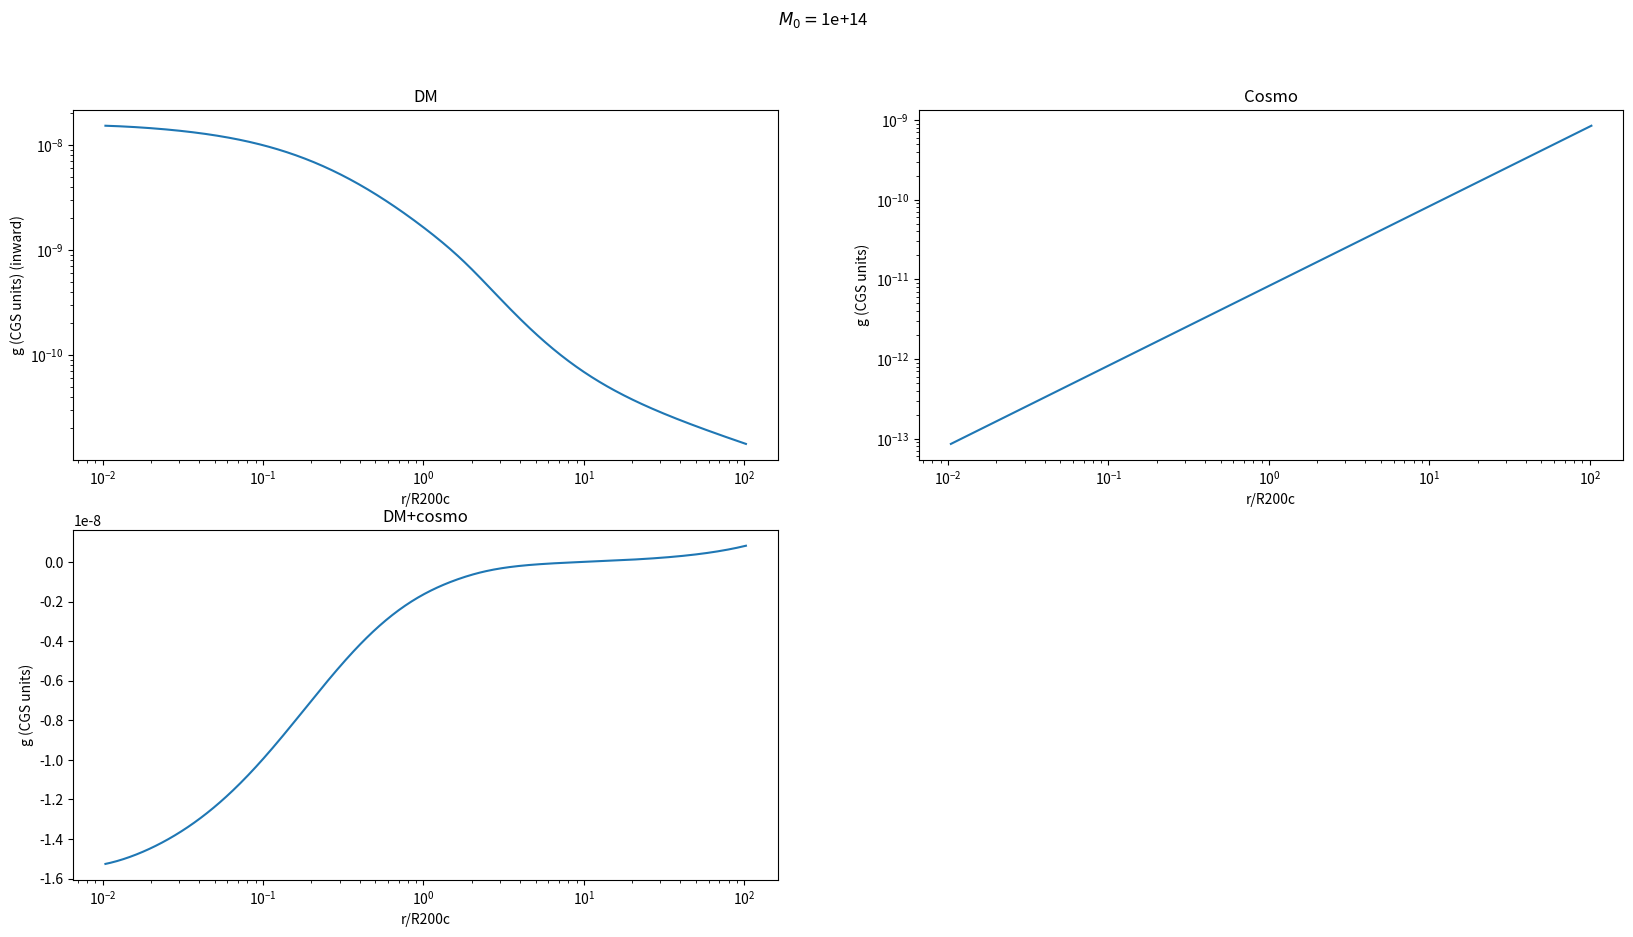

The script that saved this image:
#Playing aroun with Diemer-Kravtsov 2014 DM profiles & associated potential
import numpy as np
import matplotlib.pyplot as plt
from scipy.integrate import odeint
from scipy.special import gammainc
from scipy.special import gamma
from scipy.integrate import quad
from scipy.special import erf

pc=3.086e18

def Ez(z):
    return np.sqrt( Om*(1.+z)**3+(1.-Om) )
def Ezsqr(z):
    return Om*(1.+z)**3+(1.-Om)
def delc(x): #x=Om(z)-1
    return 18.*np.pi**2 + 82.*x - 39.*x*x
def d_Ein(r):
    return ds*np.exp( -2.*((r/rs)**alp-1.)/alp )
def d_NFW(r):
    c=R200c/rs
    return 200.*c*c*c*dcr/(3.*(np.log(1.+c)-c/(1.+c)))/(r/rs*(1+r/rs)**2)
def f_tr(r):
    return (1. + (r/rt)**bet)**(-gam/bet)
def d_out(r):
    return dm*(be*(r/(5.*R200m))**-se + 1.)
def d_rho(r):
    #return d_Ein(r)
    #return d_NFW(r)
    #return d_Ein(r)*f_tr(r)+d_out(r)
    return d_NFW(r)*f_tr(r)+d_out(r)
def Menc_NFW(r):
    x=r/R200c; c=R200c/rs
    return M200*x*( -c/(1.+c*x) + np.log(1.+c*x)/x )/( np.log(1.+c) - c/(1.+c) )
def Menc_Ein(r):
    return 2.*np.pi*ds*rs*rs*rs*np.exp(2./alp)*(alp/2.)**(-1.+3./alp)*gamma(3./alp)*gammainc(3./alp,2.*(r/rs)**alp/alp)
def Phi_NFW(r):
    x=r/R200c; c=R200c/rs
    return -G*M200*np.log(1.+c*x)/(r*(np.log(1.+c)-c/(1.+c)))
def dMbydr(M,r):
    return 4.*np.pi*r*r*d_rho(r)
def Menc(r):
    #sol = odeint( dMbydr, Menc_Ein(1.e-2*R200m), r )
    sol = odeint( dMbydr, Menc_NFW(1.e-2*R200m), r )
    return sol[:,0]
def Menc_phi(r):
    rarray = np.array([1.e-2*R200m, r])
    sol = odeint( dMbydr, Menc_NFW(1.e-2*R200m), rarray )
    #sol = odeint( dMbydr, Menc_Ein(1.e-2*R200m), r )
    return sol[1,0]
def dPhibydr(Phi,r):
    return G*Menc_phi(r)/(r*r)
def sigmoid(x,ce):
    return (1.+erf(x))/ce
def first_term(r):
    return (d_rho(r)-dm)*r**2 
def second_term(r):
    return (d_rho(r)-dm)*r
def phi_real(r):
    phi=-4*np.pi*G*(quad(first_term,1e-3*R200m,r)[0]/r+quad(second_term,r,9*R200m)[0])
    return phi
def Phi_outer(r):
    phi=(4.*np.pi*G)*dm*(be*(5.*R200m)**(se)*(r**(2.-se)/((3.-se)*(2.-se)))+r**2/6.)
    return phi
global Om, ds, alp, rs, bet, rt, gam, dm, se, dcr, R200m, R200c, M200, G
#cosmological, astrophysical parameters
H0 = 70.e5/3.086e24; G=6.67e-8; z=0.0; Om = 0.3089; dcr0 = 3.0*H0*H0/(8.*np.pi*G)
dcr=dcr0*Ezsqr(z); Msun=2.e33; dm=dcr0*Om*(1.+z)**3
#halo parameters; R200c used for NFW, R200m for Ein
M200 = 1.e14*Msun; 
#M200 = 1.e12*Msun
c=4.0; nu=4.0; #
# c=4.0; nu=0.5 #parameters for low mass halos
alp=0.155+0.0095*nu*nu 
R200c = (3.*M200/(800.*np.pi*dcr))**(1./3.); R200m = (3.*M200/(800.*np.pi*dm))**(1./3.)
rs=R200c/c; R200m=(Ezsqr(z)/(Om*(1.+z)**3))**(1./3.)*R200c

ds=M200/(2.*np.pi*rs*rs*rs*np.exp(2./alp)*(alp/2.)**(3./alp-1.)*gamma(3./alp)*gammainc(3./alp,2.*(R200m/rs)**alp/alp))
#parameters for outer profile
bet=6.0; gam=4.0; #bet=4.0; gam=8.0;
be = 1.5; se=1.5; rt=(1.9-0.18*nu)*R200m 
def main():
    # print(Phi_NFW(R200c)/((4.*np.pi*G)*d_rho(R200c*100.)*(be*(5.*R200m)**(se)*(R200c**(2.-se)/((3.-se)*(2.-se)))+R200c**2/6.)))
    r=1e3*pc*np.logspace(1,5,500); 
    #sol = odeint( dMbydr, Menc_Ein(1.e-2*R200m), r )
    #sol = odeint( dMbydr, Menc_NFW(1.e-2*R200m), r )
    sol_phi = odeint( dPhibydr, Phi_NFW(1.e-2*R200m), r)
    phi_sol=np.zeros(500)
    for i in range(500):
        phi_sol[i]=sol_phi[i]-2./3.*np.pi*G*dm*r[i]*r[i]
        # phi_sol[i]=sol_phi[i]
    g = G*Menc(r)/(r*r); 
    tff = np.sqrt(2.*r/g)
    #plt.plot(r/R200c, -Phi_NFW(r), r/R200c, -sol_phi[:,0], r/R200c, sol_phi[:,0])
    #plt.plot(r/R200m,sol[:,0])
    #plt.plot(r/R200c, g,'-',r/R200c, G*Menc_NFW(r)/(r*r), r[:-1]/R200c, np.diff(sol_phi[:,0])/np.diff(r), r[:-1]/R200c, np.diff(Phi_NFW(r))/np.diff(r))
    #plt.plot(r/R200m, g,'-',r/R200m, G*Menc_Ein(r)/(r*r))
    #plt.plot(r/R200m, tff/np.pi/1.e16,'o')
    rscale1=10*R200c; r1=10*R200c; p1=1./3.; rscale2=10.*R200c; r2=10.*R200c; p2=1./3.

    Omz=Om*pow((1.+z),3.)/Ezsqr(z)
    Phi_cosmo=-H0*H0*Ezsqr(z)*(1.-3.*Omz/2.)*r**2/2.

    g_cosmo=np.diff(-Phi_cosmo)/np.diff(r)

    f1 = Phi_NFW(r); f2 = Phi_outer(r)-2./3.*np.pi*G*dm*r*r
    
    w1 =1-sigmoid(np.log(r/rt),7.); w2 =(1.-w1**4)**(1/8)
    # phi_fit = f1*w1+(f2-2./3.*np.pi*G*dm*r**2)*w2
    phi_fit=f1*w1+f2*w2
    #plt.plot(r/R200c,w1,r/R200c,w2,r/R200c,w1+w2)

    # plt.loglog(r,-Phi_NFW(r))
    # plt.loglog(r,Phi_outer(r))
    # plt.loglog(r,phi_fit)
    # plt.show()

    phi_true=np.zeros(500)
    for i in range(500):
        phi_true[i]=phi_real(r[i])

    # phi_true=phi_true-Phi_cosmo
    # phi_sol=phi_sol-Phi_cosmo

    fig = plt.figure(figsize=(20,10))
    ax1=fig.add_subplot(221)
    ax2=fig.add_subplot(222)
    ax3=fig.add_subplot(223)
    # ax4=fig.add_subplot(224)

    phi_full=Phi_cosmo+phi_true
    g_full=np.diff(-phi_full)/np.diff(r)


    # ax1.plot(r/R200m,phi_true,label="Only DM")
    # ax1.plot(r/R200m,Phi_cosmo,label='Only Cosmo')
    # ax1.plot(r/R200m,phi_full,label="DM+Cosmo")
    # ax1.set_xlabel("R/$R_{200m}$")
    # ax1.set_ylabel("$\Phi$(R)")
    # ax1.legend()

    # ax1.set_yscale('symlog')
    # ax1.set_xscale('log')

    rm1=r[:-1]; rm2=rm1[:-1]; rm3=rm2[:-1]

    # ax1.loglog(rm1/R200m,g_cosmo)

    g_true=np.diff(-phi_true)/np.diff(r)
    g_fit=np.diff(-phi_fit)/np.diff(r)
    g_sol=np.diff(-phi_sol)/np.diff(r)

    # ax2.plot(rm1/R200m,g_true)
    # ax2.plot(rm1/R200m,g_cosmo)
    # ax2.plot(rm1/R200m,g_full)
    # ax2.set_xlabel("R/$R_{200m}$")
    # ax2.set_ylabel("g(R)")

    # ax2.set_yscale('symlog')
    # ax2.set_xscale('log')

    ax1.loglog(rm1/R200c,-g_true)
    ax1.set_title("DM")
    ax1.set_xlabel("r/R200c")
    ax1.set_ylabel("g (CGS units) (inward)")

    ax2.loglog(rm1/R200c,g_cosmo)
    ax2.set_title("Cosmo")
    ax2.set_xlabel("r/R200c")
    ax2.set_ylabel("g (CGS units)")

    ax3.semilogx(rm1/R200c,g_full)
    ax3.set_title("DM+cosmo")
    # ax3.set_yscale('symlog')
    ax3.set_xlabel("r/R200c")
    ax3.set_ylabel("g (CGS units)")

    # slope=np.diff(np.log(g_true))/np.diff(np.log(rm1))
    # ax3.semilogx(rm2/R200m,slope)
    # ax3.set_xlabel("R/$R_{200m}$")
    # ax3.set_ylabel("$\gamma$")

    # rho_fit = np.diff(rm1*rm1*(-g_fit))/np.diff(rm1*rm1*rm1/3.)/(4.*np.pi*G)
    # rho_true=np.diff(rm1*rm1*(-g_true))/np.diff(rm1*rm1*rm1/3.)/(4.*np.pi*G)
    # rho_sol=np.diff(rm1*rm1*(-g_sol))/np.diff(rm1*rm1*rm1/3.)/(4.*np.pi*G)

    # ax3.loglog(rm2/R200m,rho_fit)
    # ax3.loglog(rm2/R200m,rho_true)
    # ax3.loglog(rm2/R200m,rho_sol)
    # ax3.set_xlabel("R/$R_{200m}$")
    # ax3.set_ylabel(r'$\rho (R)$')

    # slope_fit=np.diff(np.log(rho_fit))/(np.diff(np.log(rm2)))
    # slope_true=np.diff(np.log(rho_true))/(np.diff(np.log(rm2)))
    # slope_sol=np.diff(np.log(rho_sol))/(np.diff(np.log(rm2)))


    # ax4.semilogx(rm3/R200m,slope_fit)
    # ax4.semilogx(rm3/R200m,slope_true)
    # ax4.semilogx(rm3/R200m,slope_sol)
    # ax4.set_xlabel("R/$R_{200m}$")
    # ax4.set_ylabel(r"$\frac{d \log(\rho)}{d \log(r)}$")
    fig.suptitle(r"$M_0=$"+str('%2g'%(M200/Msun)))
    plt.show()
    


if __name__ == "__main__":
    main()
